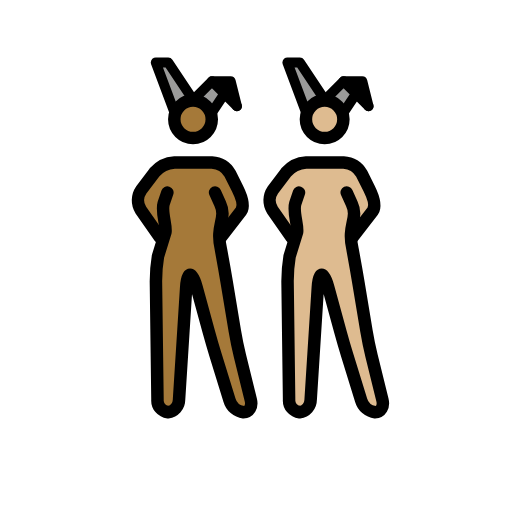
t = 0.00 s
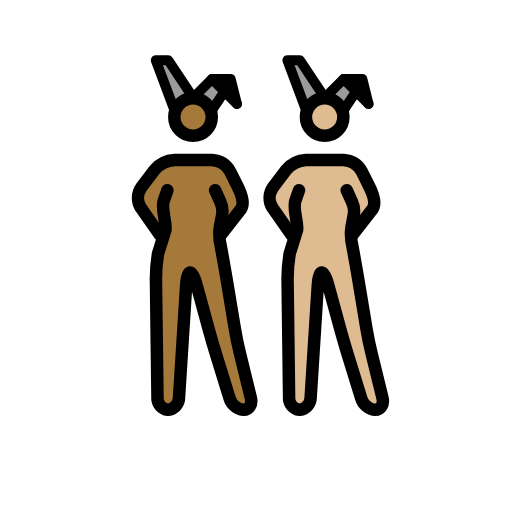
t = 0.48 s
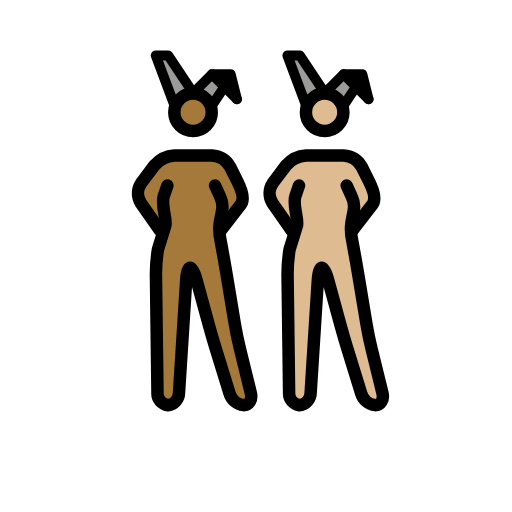
t = 1.43 s
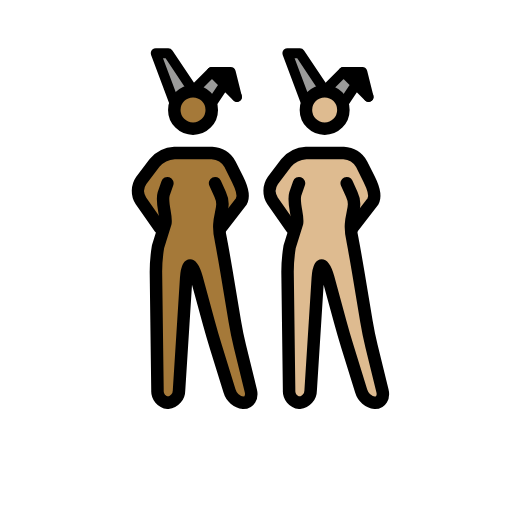
t = 1.90 s
t = 2.38 s: frame unchanged from t = 1.43 s, image omitted
t = 3.33 s: frame unchanged from t = 0.48 s, image omitted

The animated SVG that drew these frames (rendered in a browser with its animation timeline set to each time). Animation: 1 SMIL element (animateTransform=1); one cycle of 3.80 s, repeats indefinitely.

<?xml version='1.0' encoding='utf-8'?>
<svg xmlns="http://www.w3.org/2000/svg" id="emoji" viewBox="-5 -5 82 82" width="200" height="200" role="img">
  <title>OpenMoji: women with bunny ears: medium-dark skin tone, medium-light skin tone</title><g><g id="color">
    <polyline fill="#9b9b9a" points="44.027 13.016 41.027 5.016 43.027 5.016 47.027 11.016" />
    <polyline fill="#9b9b9a" points="50.027 13.016 52.027 10.016 54.027 12.016 50.027 8.016 47.027 11.016" />
    <polyline fill="#9b9b9a" points="22.946 13.016 19.946 5.016 21.946 5.016 25.946 11.016" />
    <polyline fill="#9b9b9a" points="28.946 13.016 30.946 10.016 32.946 12.016 28.946 8.016 25.946 11.016" />
    <polyline points="32.946 12.016 31.946 8.016 28.946 8.016" />
    <polyline points="54.027 12.016 53.027 8.016 50.027 8.016" />
  </g>
  <g id="skin">
    <g id="skin-b">
      <path fill="#debb90" d="M51.1109,27.0156l-.5821,6,1.5821,5,2,12,2.7,11h-3.3l-3.4-11-3-11h-1l-1.4,22h-3.3l-.3-23,2-6-1-5s.5823-1.78-.4177.22l.4177,1.78v3l-3-3v-5l3-2,1-1h7l2,1,1,2,1.8249,3.954-2.8249,3.046h-1" />
      <circle cx="46.9957" cy="14.1094" r="3" fill="#debb90" />
    </g>
    <g id="skin-a">
      <path fill="#a57939" d="M30.03,27.0156l-.5825,6,1.5825,5,2,12,2.7,11h-3.3l-3.4-11-3-11h-1l-1.4,22h-3.3l-.3-23,2-6-1-5s.5823-1.78-.4177.22l.4177,1.78v3l-3-3v-5l3-2,1-1h7l2,1,1,2,1.8249,3.954L31.03,31.0156h-1" />
      <circle cx="25.9148" cy="14.1094" r="3" fill="#a57939" />
    </g>
  </g>
  <g id="line">
    <circle cx="46.9957" cy="14.1094" r="3" fill="none" stroke="#000" stroke-miterlimit="10" stroke-width="2" />
    <polyline fill="none" stroke="#000" stroke-linecap="round" stroke-linejoin="round" stroke-width="1.6" points="44.027 13.016 41.027 5.016 43.027 5.016 47.027 11.016" />
    <polyline fill="none" stroke="#000" stroke-linecap="round" stroke-linejoin="round" stroke-width="1.6" points="50.027 13.016 52.027 10.016 54.027 12.016 50.027 8.016 47.027 11.016" />
    <polyline fill="none" stroke="#000" stroke-linecap="round" stroke-linejoin="round" stroke-width="1.6" points="54.027 12.016 53.027 8.016 50.027 8.016" />
    <path fill="none" stroke="#000" stroke-linecap="round" stroke-linejoin="round" stroke-width="2" d="M50.5269,25.8359,51.34,27.63c1.1385,2.4095-.8133,3.4021.1311,7.352l.1953,1.0664c.1982,1.0811.5088,2.8545.6894,3.94l1.3418,8.0546c.1807,1.085.544,2.8467.8057,3.9151l1.748,7.1152c.2617,1.0684-.2656,1.9424-1.1738,1.9424a2.6671,2.6671,0,0,1-2.2412-1.9111l-2.2188-7.1778c-.3252-1.0517-.8271-2.7793-1.1172-3.8408l-1.9472-7.1406c-.29-1.0615-.751-1.93-1.0264-1.93s-.5576.8984-.6269,1.9961L44.7535,59.02a2.0027,2.0027,0,0,1-1.7764,1.9961,1.8859,1.8859,0,0,1-1.6758-2l-.248-19a25.1141,25.1141,0,0,1,.3291-3.9678L42.58,32.186c.1953-1.0821-.6963-3.22-.29-4.6059l.5968-1.7442" />
    <path fill="none" stroke="#000" stroke-linecap="round" stroke-linejoin="round" stroke-width="2" d="M41.6939,33.0156,38.64,28.6543A2.94,2.94,0,0,1,38.7,25.42l2.1211-2.8086a4.5458,4.5458,0,0,1,3.206-1.5957h6a3.5547,3.5547,0,0,1,2.8945,1.7891l1.211,2.4218c.4922.9844,1.1516,2.6063.5881,3.5506l-3.2766,4.2385" />
    <circle cx="25.9148" cy="14.1094" r="3" fill="none" stroke="#000" stroke-miterlimit="10" stroke-width="2" />
    <polyline fill="none" stroke="#000" stroke-linecap="round" stroke-linejoin="round" stroke-width="1.6" points="22.946 13.016 19.946 5.016 21.946 5.016 25.946 11.016" />
    <polyline fill="none" stroke="#000" stroke-linecap="round" stroke-linejoin="round" stroke-width="1.6" points="28.946 13.016 30.946 10.016 32.946 12.016 28.946 8.016 25.946 11.016" />
    <polyline fill="none" stroke="#000" stroke-linecap="round" stroke-linejoin="round" stroke-width="1.6" points="32.946 12.016 31.946 8.016 28.946 8.016" />
    <path fill="none" stroke="#000" stroke-linecap="round" stroke-linejoin="round" stroke-width="2" d="M29.446,25.8359l.8134,1.7945c1.1384,2.4095-.8134,3.4021.131,7.352l.1953,1.0664c.1982,1.0811.5088,2.8545.6894,3.94l1.3418,8.0546c.1807,1.085.544,2.8467.8057,3.9151l1.748,7.1152c.2617,1.0684-.2656,1.9424-1.1738,1.9424a2.6671,2.6671,0,0,1-2.2412-1.9111l-2.2188-7.1778c-.3252-1.0517-.8271-2.7793-1.1172-3.8408l-1.9472-7.1406c-.29-1.0615-.751-1.93-1.0264-1.93s-.5576.8984-.6269,1.9961L23.6726,59.02a2.0027,2.0027,0,0,1-1.7764,1.9961,1.8859,1.8859,0,0,1-1.6758-2l-.248-19a25.1141,25.1141,0,0,1,.3291-3.9678l1.1972-3.8618c.1953-1.0821-.6963-3.22-.29-4.6059l.5969-1.7442" />
    <path fill="none" stroke="#000" stroke-linecap="round" stroke-linejoin="round" stroke-width="2" d="M20.613,33.0156l-3.0537-4.3613a2.94,2.94,0,0,1,.06-3.2344L19.74,22.6113a4.5458,4.5458,0,0,1,3.206-1.5957h6a3.5547,3.5547,0,0,1,2.8945,1.7891l1.211,2.4218c.4922.9844,1.1516,2.6063.5881,3.5506L30.363,33.0156" />
  </g>
<animateTransform attributeName="transform" type="translate" values="0 0;0 -1.5;0 0" dur="3.8s" repeatCount="indefinite" /></g></svg>
